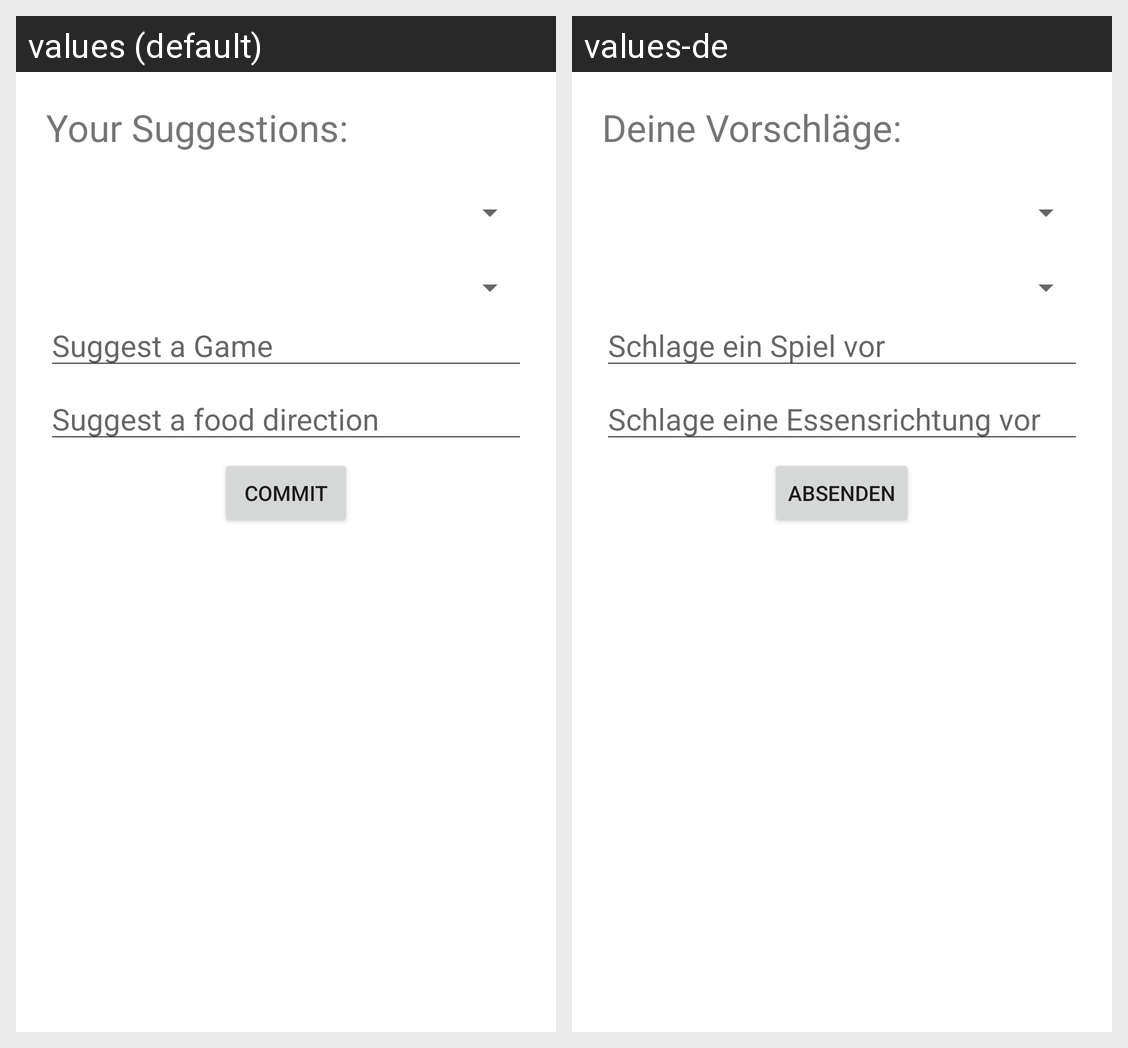

Locale-by-locale string values for the Android screen shown in this grid:
Android screen res/layout/suggestions_frag_layout.xml rendered under 2 locales, left to right: values (default), values-de. Device: Nexus 5 (rendered at 1080×1920; each locale shown at half size, 540×960, under a caption strip naming it); theme Theme.Spieleabend.
Strings drawn on this screen, with the default value and each locale's value (text and hints the layout hard-codes, and strings that could not be matched under every locale, appear in the picture but are not listed):

your_suggestions_dash_text
  values: Your Suggestions:
  values-de: Deine Vorschläge:

suggestion_game
  values: Suggest a Game
  values-de: Schlage ein Spiel vor

suggestion_meal
  values: Suggest a food direction
  values-de: Schlage eine Essensrichtung vor

commit
  values: Commit
  values-de: Absenden
